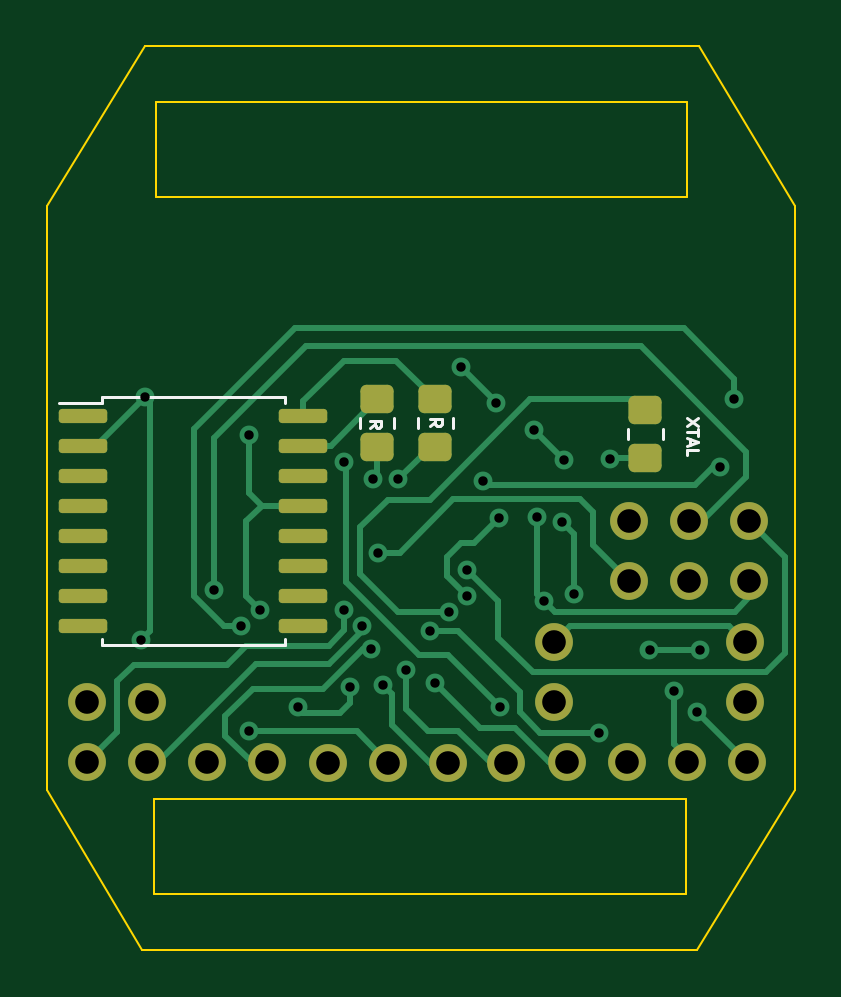
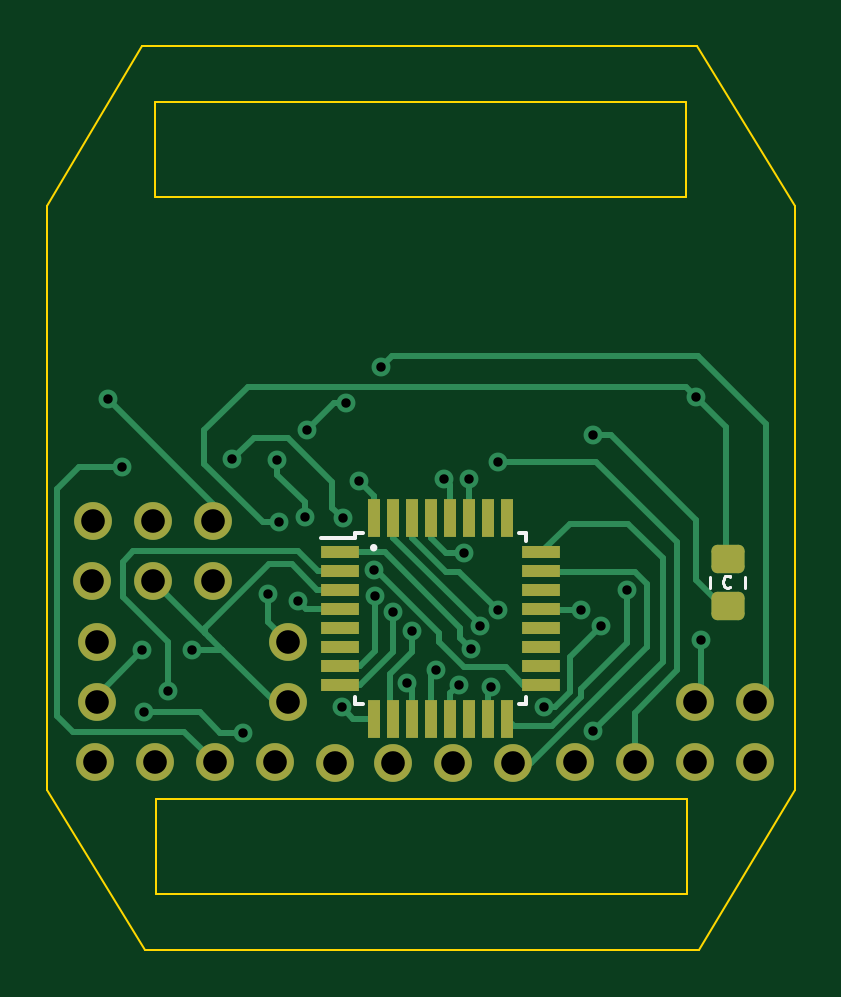
Circuit board: 11 layer files. Board 31.6 x 38.2 mm.
- bottom_copper: wristwatch_bottom-B_Cu.gbr (13064 bytes)
- bottom_mask: wristwatch_bottom-B_Mask.gbr (3197 bytes)
- paste: wristwatch_bottom-B_Paste.gbr (2176 bytes)
- bottom_silk: wristwatch_bottom-B_Silkscreen.gbr (1969 bytes)
- outline: wristwatch_bottom-Edge_Cuts.gbr (1310 bytes)
- top_copper: wristwatch_bottom-F_Cu.gbr (11983 bytes)
- top_mask: wristwatch_bottom-F_Mask.gbr (2939 bytes)
- paste: wristwatch_bottom-F_Paste.gbr (1903 bytes)
- top_silk: wristwatch_bottom-F_Silkscreen.gbr (2884 bytes)
- drill: wristwatch_bottom-NPTH.drl (272 bytes)
- drill: wristwatch_bottom-PTH.drl (1434 bytes)

=== bottom_copper: wristwatch_bottom-B_Cu.gbr (13064 bytes, source omitted) ===
=== bottom_mask: wristwatch_bottom-B_Mask.gbr ===
%TF.GenerationSoftware,KiCad,Pcbnew,(7.0.0)*%
%TF.CreationDate,2026-04-23T22:25:35+02:00*%
%TF.ProjectId,wristwatch_bottom,77726973-7477-4617-9463-685f626f7474,rev?*%
%TF.SameCoordinates,Original*%
%TF.FileFunction,Soldermask,Bot*%
%TF.FilePolarity,Negative*%
%FSLAX46Y46*%
G04 Gerber Fmt 4.6, Leading zero omitted, Abs format (unit mm)*
G04 Created by KiCad (PCBNEW (7.0.0)) date 2026-04-23 22:25:35*
%MOMM*%
%LPD*%
G01*
G04 APERTURE LIST*
G04 Aperture macros list*
%AMRoundRect*
0 Rectangle with rounded corners*
0 $1 Rounding radius*
0 $2 $3 $4 $5 $6 $7 $8 $9 X,Y pos of 4 corners*
0 Add a 4 corners polygon primitive as box body*
4,1,4,$2,$3,$4,$5,$6,$7,$8,$9,$2,$3,0*
0 Add four circle primitives for the rounded corners*
1,1,$1+$1,$2,$3*
1,1,$1+$1,$4,$5*
1,1,$1+$1,$6,$7*
1,1,$1+$1,$8,$9*
0 Add four rect primitives between the rounded corners*
20,1,$1+$1,$2,$3,$4,$5,0*
20,1,$1+$1,$4,$5,$6,$7,0*
20,1,$1+$1,$6,$7,$8,$9,0*
20,1,$1+$1,$8,$9,$2,$3,0*%
G04 Aperture macros list end*
%ADD10R,0.550000X1.600000*%
%ADD11R,1.600000X0.550000*%
%ADD12O,1.600000X1.600000*%
%ADD13RoundRect,0.250000X-0.450000X0.350000X-0.450000X-0.350000X0.450000X-0.350000X0.450000X0.350000X0*%
G04 APERTURE END LIST*
D10*
%TO.C,REF\u002A\u002A*%
X159649999Y-105679999D03*
X158849999Y-105679999D03*
D11*
X154999999Y-98629999D03*
X154999999Y-99429999D03*
D10*
X157249999Y-105679999D03*
X156449999Y-105679999D03*
D11*
X154999999Y-104229999D03*
D10*
X160449999Y-97179999D03*
X161249999Y-97179999D03*
X162049999Y-97179999D03*
D11*
X163499999Y-98629999D03*
D10*
X160449999Y-105679999D03*
D11*
X163499999Y-99429999D03*
D10*
X162049999Y-105679999D03*
X161249999Y-105679999D03*
D11*
X163499999Y-101829999D03*
X163499999Y-100229999D03*
X154999999Y-101029999D03*
D10*
X158049999Y-105679999D03*
X157249999Y-97179999D03*
X156449999Y-97179999D03*
D11*
X154999999Y-103429999D03*
X154999999Y-102629999D03*
X154999999Y-101829999D03*
X154999999Y-100229999D03*
D10*
X159649999Y-97179999D03*
X158849999Y-97179999D03*
X158049999Y-97179999D03*
D11*
X163499999Y-102629999D03*
X163499999Y-101029999D03*
X163499999Y-104229999D03*
X163499999Y-103429999D03*
%TD*%
D12*
%TO.C,*%
X165699999Y-102439999D03*
%TD*%
%TO.C,*%
X156169999Y-107549999D03*
%TD*%
%TO.C,*%
X161249999Y-107549999D03*
%TD*%
%TO.C,*%
X168819999Y-107519999D03*
%TD*%
%TO.C,*%
X158709999Y-107549999D03*
%TD*%
%TO.C,*%
X166279999Y-107519999D03*
%TD*%
%TO.C,*%
X153579999Y-107519999D03*
%TD*%
D13*
%TO.C,REF\u002A\u002A*%
X147090000Y-98900000D03*
X147090000Y-100900000D03*
%TD*%
D12*
%TO.C,*%
X173809999Y-102429999D03*
%TD*%
%TO.C,*%
X168899999Y-97299999D03*
%TD*%
%TO.C,*%
X145959999Y-107519999D03*
%TD*%
%TO.C,*%
X171439999Y-97299999D03*
%TD*%
%TO.C,*%
X148499999Y-107519999D03*
%TD*%
%TO.C,*%
X173989999Y-99829999D03*
%TD*%
%TO.C,*%
X165699999Y-104979999D03*
%TD*%
%TO.C,*%
X163699999Y-107549999D03*
%TD*%
%TO.C,*%
X171359999Y-107519999D03*
%TD*%
%TO.C,*%
X173979999Y-97299999D03*
%TD*%
%TO.C,*%
X145959999Y-104979999D03*
%TD*%
%TO.C,*%
X173809999Y-104969999D03*
%TD*%
%TO.C,*%
X168899999Y-99839999D03*
%TD*%
%TO.C,*%
X148499999Y-104979999D03*
%TD*%
%TO.C,*%
X171439999Y-99839999D03*
%TD*%
%TO.C,*%
X151039999Y-107519999D03*
%TD*%
%TO.C,*%
X173899999Y-107519999D03*
%TD*%
M02*

=== paste: wristwatch_bottom-B_Paste.gbr (2176 bytes, source withheld) ===
=== bottom_silk: wristwatch_bottom-B_Silkscreen.gbr ===
%TF.GenerationSoftware,KiCad,Pcbnew,(7.0.0)*%
%TF.CreationDate,2026-04-23T22:25:35+02:00*%
%TF.ProjectId,wristwatch_bottom,77726973-7477-4617-9463-685f626f7474,rev?*%
%TF.SameCoordinates,Original*%
%TF.FileFunction,Legend,Bot*%
%TF.FilePolarity,Positive*%
%FSLAX46Y46*%
G04 Gerber Fmt 4.6, Leading zero omitted, Abs format (unit mm)*
G04 Created by KiCad (PCBNEW (7.0.0)) date 2026-04-23 22:25:35*
%MOMM*%
%LPD*%
G01*
G04 APERTURE LIST*
%ADD10C,0.150000*%
%ADD11C,0.125000*%
%ADD12C,0.120000*%
G04 APERTURE END LIST*
D10*
X162155953Y-98430000D02*
G75*
G03*
X162155953Y-98430000I-74347J0D01*
G01*
D11*
X146985238Y-100073571D02*
X147009047Y-100097380D01*
X147009047Y-100097380D02*
X147080476Y-100121190D01*
X147080476Y-100121190D02*
X147128095Y-100121190D01*
X147128095Y-100121190D02*
X147199523Y-100097380D01*
X147199523Y-100097380D02*
X147247142Y-100049761D01*
X147247142Y-100049761D02*
X147270952Y-100002142D01*
X147270952Y-100002142D02*
X147294761Y-99906904D01*
X147294761Y-99906904D02*
X147294761Y-99835476D01*
X147294761Y-99835476D02*
X147270952Y-99740238D01*
X147270952Y-99740238D02*
X147247142Y-99692619D01*
X147247142Y-99692619D02*
X147199523Y-99645000D01*
X147199523Y-99645000D02*
X147128095Y-99621190D01*
X147128095Y-99621190D02*
X147080476Y-99621190D01*
X147080476Y-99621190D02*
X147009047Y-99645000D01*
X147009047Y-99645000D02*
X146985238Y-99668809D01*
D10*
%TO.C,REF\u002A\u002A*%
X162875000Y-105055000D02*
X162875000Y-104730000D01*
X162875000Y-105055000D02*
X162550000Y-105055000D01*
X162875000Y-98030000D02*
X164300000Y-98030000D01*
X162875000Y-97805000D02*
X162875000Y-98030000D01*
X162875000Y-97805000D02*
X162550000Y-97805000D01*
X155625000Y-105055000D02*
X155950000Y-105055000D01*
X155625000Y-105055000D02*
X155625000Y-104730000D01*
X155625000Y-97805000D02*
X155950000Y-97805000D01*
X155625000Y-97805000D02*
X155625000Y-98130000D01*
D12*
X147825000Y-99672936D02*
X147825000Y-100127064D01*
X146355000Y-99672936D02*
X146355000Y-100127064D01*
%TD*%
M02*

=== outline: wristwatch_bottom-Edge_Cuts.gbr ===
%TF.GenerationSoftware,KiCad,Pcbnew,(7.0.0)*%
%TF.CreationDate,2026-04-23T22:25:35+02:00*%
%TF.ProjectId,wristwatch_bottom,77726973-7477-4617-9463-685f626f7474,rev?*%
%TF.SameCoordinates,Original*%
%TF.FileFunction,Profile,NP*%
%FSLAX46Y46*%
G04 Gerber Fmt 4.6, Leading zero omitted, Abs format (unit mm)*
G04 Created by KiCad (PCBNEW (7.0.0)) date 2026-04-23 22:25:35*
%MOMM*%
%LPD*%
G01*
G04 APERTURE LIST*
%TA.AperFunction,Profile*%
%ADD10C,0.100000*%
%TD*%
G04 APERTURE END LIST*
D10*
X148390000Y-77210000D02*
X144260000Y-83980000D01*
X148290000Y-115440000D02*
X144260000Y-108670000D01*
X171770000Y-115440000D02*
X175900000Y-108670000D01*
X144260000Y-83980000D02*
X144260000Y-108670000D01*
X171870000Y-77210000D02*
X175900000Y-83980000D01*
X148290000Y-115440000D02*
X171770000Y-115440000D01*
X148865000Y-79580000D02*
X171355000Y-79580000D01*
X171355000Y-79580000D02*
X171355000Y-83590000D01*
X171355000Y-83590000D02*
X148865000Y-83590000D01*
X148865000Y-83590000D02*
X148865000Y-79580000D01*
X175900000Y-108670000D02*
X175900000Y-83980000D01*
X171870000Y-77210000D02*
X148390000Y-77210000D01*
X148805000Y-109060000D02*
X171295000Y-109060000D01*
X171295000Y-109060000D02*
X171295000Y-113070000D01*
X171295000Y-113070000D02*
X148805000Y-113070000D01*
X148805000Y-113070000D02*
X148805000Y-109060000D01*
M02*

=== top_copper: wristwatch_bottom-F_Cu.gbr (11983 bytes, source omitted) ===
=== top_mask: wristwatch_bottom-F_Mask.gbr (2939 bytes, source withheld) ===
=== paste: wristwatch_bottom-F_Paste.gbr (1903 bytes, source withheld) ===
=== top_silk: wristwatch_bottom-F_Silkscreen.gbr ===
%TF.GenerationSoftware,KiCad,Pcbnew,(7.0.0)*%
%TF.CreationDate,2026-04-23T22:25:35+02:00*%
%TF.ProjectId,wristwatch_bottom,77726973-7477-4617-9463-685f626f7474,rev?*%
%TF.SameCoordinates,Original*%
%TF.FileFunction,Legend,Top*%
%TF.FilePolarity,Positive*%
%FSLAX46Y46*%
G04 Gerber Fmt 4.6, Leading zero omitted, Abs format (unit mm)*
G04 Created by KiCad (PCBNEW (7.0.0)) date 2026-04-23 22:25:35*
%MOMM*%
%LPD*%
G01*
G04 APERTURE LIST*
%ADD10C,0.125000*%
%ADD11C,0.150000*%
%ADD12C,0.120000*%
G04 APERTURE END LIST*
D10*
X157908809Y-93344761D02*
X158146904Y-93178095D01*
X157908809Y-93059047D02*
X158408809Y-93059047D01*
X158408809Y-93059047D02*
X158408809Y-93249523D01*
X158408809Y-93249523D02*
X158385000Y-93297142D01*
X158385000Y-93297142D02*
X158361190Y-93320952D01*
X158361190Y-93320952D02*
X158313571Y-93344761D01*
X158313571Y-93344761D02*
X158242142Y-93344761D01*
X158242142Y-93344761D02*
X158194523Y-93320952D01*
X158194523Y-93320952D02*
X158170714Y-93297142D01*
X158170714Y-93297142D02*
X158146904Y-93249523D01*
X158146904Y-93249523D02*
X158146904Y-93059047D01*
X160458809Y-93284761D02*
X160696904Y-93118095D01*
X160458809Y-92999047D02*
X160958809Y-92999047D01*
X160958809Y-92999047D02*
X160958809Y-93189523D01*
X160958809Y-93189523D02*
X160935000Y-93237142D01*
X160935000Y-93237142D02*
X160911190Y-93260952D01*
X160911190Y-93260952D02*
X160863571Y-93284761D01*
X160863571Y-93284761D02*
X160792142Y-93284761D01*
X160792142Y-93284761D02*
X160744523Y-93260952D01*
X160744523Y-93260952D02*
X160720714Y-93237142D01*
X160720714Y-93237142D02*
X160696904Y-93189523D01*
X160696904Y-93189523D02*
X160696904Y-92999047D01*
X171828809Y-92941428D02*
X171328809Y-93274761D01*
X171828809Y-93274761D02*
X171328809Y-92941428D01*
X171828809Y-93393809D02*
X171828809Y-93679523D01*
X171328809Y-93536666D02*
X171828809Y-93536666D01*
X171471666Y-93822380D02*
X171471666Y-94060475D01*
X171328809Y-93774761D02*
X171828809Y-93941427D01*
X171828809Y-93941427D02*
X171328809Y-94108094D01*
X171328809Y-94512855D02*
X171328809Y-94274760D01*
X171328809Y-94274760D02*
X171828809Y-94274760D01*
D11*
%TO.C,*%
D12*
%TO.C,REF\u002A\u002A*%
X159955000Y-93377064D02*
X159955000Y-92922936D01*
X161425000Y-93377064D02*
X161425000Y-92922936D01*
X168855000Y-93847064D02*
X168855000Y-93392936D01*
X170325000Y-93847064D02*
X170325000Y-93392936D01*
X157495000Y-93377064D02*
X157495000Y-92922936D01*
X158965000Y-93377064D02*
X158965000Y-92922936D01*
X146590000Y-92030000D02*
X146590000Y-92285000D01*
X146590000Y-92285000D02*
X144775000Y-92285000D01*
X146590000Y-102550000D02*
X146590000Y-102295000D01*
X150450000Y-92030000D02*
X146590000Y-92030000D01*
X150450000Y-92030000D02*
X154310000Y-92030000D01*
X150450000Y-102550000D02*
X146590000Y-102550000D01*
X150450000Y-102550000D02*
X154310000Y-102550000D01*
X154310000Y-92030000D02*
X154310000Y-92285000D01*
X154310000Y-102550000D02*
X154310000Y-102295000D01*
%TD*%
M02*

=== drill: wristwatch_bottom-NPTH.drl ===
M48
; DRILL file {KiCad (7.0.0)} date Thu Apr 23 22:25:32 2026
; FORMAT={-:-/ absolute / inch / decimal}
; #@! TF.CreationDate,2026-04-23T22:25:32+02:00
; #@! TF.GenerationSoftware,Kicad,Pcbnew,(7.0.0)
; #@! TF.FileFunction,NonPlated,1,2,NPTH
FMAT,2
INCH
%
G90
G05
T0
M30

=== drill: wristwatch_bottom-PTH.drl ===
M48
; DRILL file {KiCad (7.0.0)} date Thu Apr 23 22:25:32 2026
; FORMAT={-:-/ absolute / inch / decimal}
; #@! TF.CreationDate,2026-04-23T22:25:32+02:00
; #@! TF.GenerationSoftware,Kicad,Pcbnew,(7.0.0)
; #@! TF.FileFunction,Plated,1,2,PTH
FMAT,2
INCH
; #@! TA.AperFunction,Plated,PTH,ViaDrill
T1C0.0157
; #@! TA.AperFunction,Plated,PTH,ComponentDrill
T2C0.0394
%
G90
G05
T1
X5.8354Y-4.0295
X5.8433Y-3.6236
X5.9583Y-3.9465
X6.0024Y-4.0055
X6.0157Y-4.1815
X6.0161Y-3.6878
X6.035Y-3.9791
X6.0969Y-4.1413
X6.1748Y-3.7319
X6.1748Y-3.9791
X6.185Y-4.1067
X6.2043Y-4.0059
X6.2185Y-4.0445
X6.2224Y-3.7602
X6.2311Y-3.8835
X6.2394Y-4.1035
X6.2646Y-3.7606
X6.278Y-4.0783
X6.3181Y-4.0138
X6.3252Y-4.1004
X6.3492Y-3.9827
X6.3689Y-3.5748
X6.3795Y-3.9559
X6.3799Y-3.9126
X6.4059Y-3.7638
X6.4272Y-3.6343
X6.4323Y-3.8264
X6.4346Y-4.1413
X6.4917Y-3.6783
X6.4957Y-3.8248
X6.5075Y-3.9642
X6.5382Y-3.8327
X6.5417Y-3.7291
X6.5575Y-3.9524
X6.5988Y-4.1835
X6.6173Y-3.7276
X6.6835Y-4.0453
X6.7248Y-4.1146
X6.7632Y-4.1498
X6.7677Y-4.0465
X6.8012Y-3.7406
X6.8248Y-3.628
T2
X5.7465Y-4.1331
X5.7465Y-4.2331
X5.8465Y-4.1331
X5.8465Y-4.2331
X5.9465Y-4.2331
X6.0465Y-4.2331
X6.1484Y-4.2343
X6.2484Y-4.2343
X6.3484Y-4.2343
X6.4449Y-4.2343
X6.5236Y-4.0331
X6.5236Y-4.1331
X6.5465Y-4.2331
X6.6465Y-4.2331
X6.6496Y-3.8307
X6.6496Y-3.9307
X6.7465Y-4.2331
X6.7496Y-3.8307
X6.7496Y-3.9307
X6.8429Y-4.0327
X6.8429Y-4.1327
X6.8465Y-4.2331
X6.8496Y-3.8307
X6.85Y-3.9303
T0
M30
